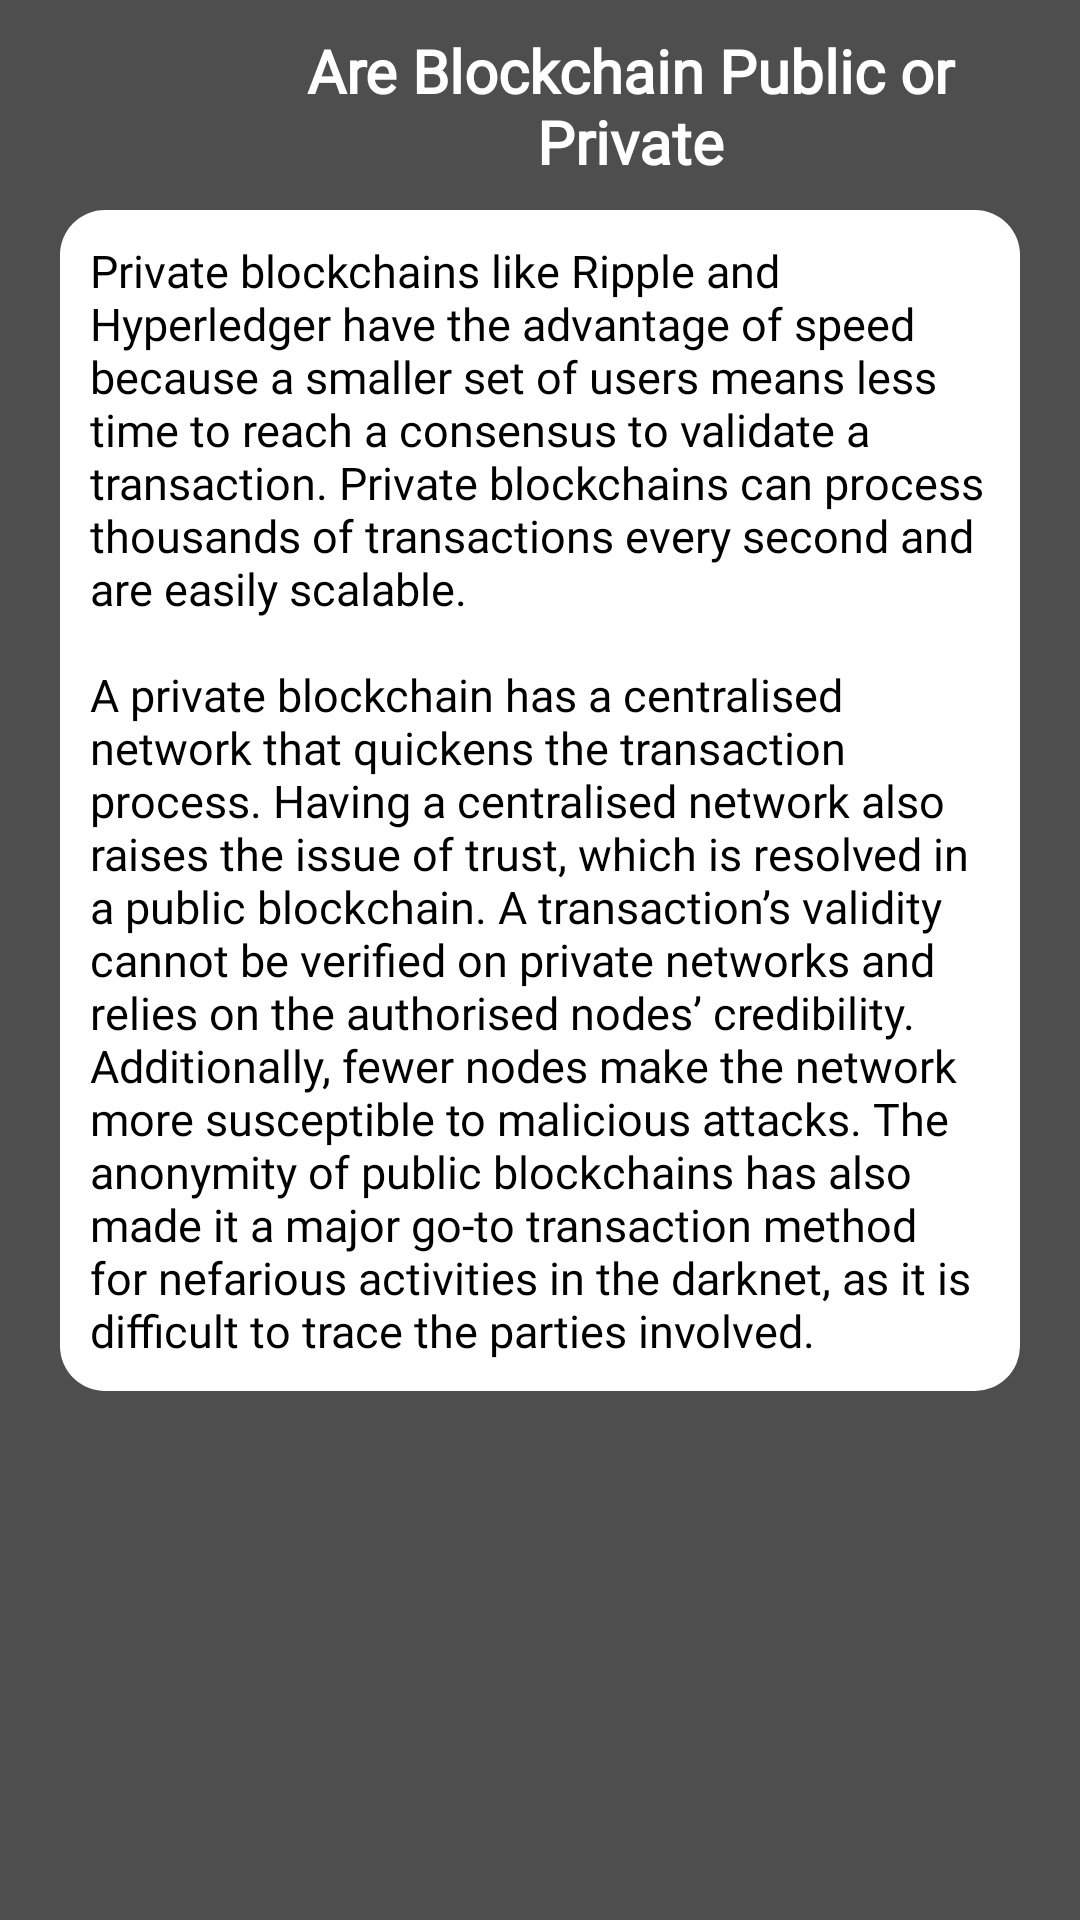

Layout XML and referenced resources for this Android screen:
<!-- AndroidManifest.xml: application theme Theme.Crypto -->
<!-- res/layout/activity_public_private.xml -->
<?xml version="1.0" encoding="utf-8"?>
<androidx.core.widget.NestedScrollView xmlns:android="http://schemas.android.com/apk/res/android"
    xmlns:app="http://schemas.android.com/apk/res-auto"
    xmlns:tools="http://schemas.android.com/tools"
    android:layout_width="match_parent"
    android:layout_height="match_parent"
    android:background="@color/all_background"
    tools:context=".PublicPrivateActivity">

    <LinearLayout
        android:layout_width="match_parent"
        android:layout_height="match_parent"
        android:orientation="vertical">

        <RelativeLayout
            android:layout_width="match_parent"
            android:layout_height="match_parent"
            android:layout_margin="10dp">

            <LinearLayout
                android:layout_width="match_parent"
                android:layout_height="wrap_content"
                android:orientation="horizontal">

                <ImageView
                    android:id="@+id/back"
                    android:layout_width="40dp"
                    android:layout_height="30dp"
                    android:layout_margin="5dp"
                    android:src="@drawable/ic_white_arrow" />

                <TextView
                    android:layout_width="wrap_content"
                    android:layout_height="wrap_content"
                    android:layout_gravity="center_vertical"
                    android:layout_marginLeft="10dp"
                    android:fontFamily="@font/alike_angular"
                    android:gravity="center"
                    android:text="@string/public_or_private1"
                    android:textColor="@color/white"
                    android:textSize="20dp"
                    android:textStyle="bold" />
            </LinearLayout>


            <LinearLayout
                android:layout_width="match_parent"
                android:layout_height="wrap_content"
                android:layout_marginLeft="10dp"
                android:layout_marginTop="60dp"
                android:layout_marginRight="10dp"
                android:background="@drawable/abous_us_background"
                android:orientation="vertical">


                <TextView
                    android:id="@+id/t2"
                    android:layout_width="match_parent"
                    android:layout_height="wrap_content"
                    android:layout_margin="10dp"
                    android:layout_marginTop="20dp"
                    android:layout_marginBottom="20dp"
                    android:elevation="10dp"
                    android:fontFamily="@font/alike_angular"
                    android:gravity="left"
                    android:text="@string/str14"
                    android:textColor="@color/black"
                    android:textSize="15dp" />
            </LinearLayout>


        </RelativeLayout>
        <LinearLayout
            android:id="@+id/native_container"
            android:layout_width="match_parent"
            android:layout_height="250dp"
            android:layout_marginBottom="@dimen/_10sdp"
            android:orientation="vertical" />
    </LinearLayout>

</androidx.core.widget.NestedScrollView>
<!-- resources referenced by this layout -->
<resources>
  <color name="all_background">#4E4E4E</color>
  <color name="black">#FF000000</color>
  <color name="white">#FFFFFFFF</color>
  <dimen name="_10sdp">10dp</dimen>
  <!-- drawable abous_us_background (drawable-v24) -->
  <?xml version="1.0" encoding="utf-8"?>
  <layer-list xmlns:android="http://schemas.android.com/apk/res/android">
      <item>
          <shape android:shape="rectangle">
              <solid android:color="@color/white"/>
              <corners
                  android:radius="15dp"/>
  
          </shape>
  
      </item>
  
  </layer-list>
  <string name="public_or_private1">Are Blockchain Public or Private</string>
  <string name="str14">Private blockchains like Ripple and Hyperledger have the advantage of speed because a smaller set of users means less time to reach a consensus to validate a transaction. Private blockchains can process thousands of transactions every second and are easily scalable.\n\nA private blockchain has a centralised network that quickens the transaction process. Having a centralised network also raises the issue of trust, which is resolved in a public blockchain. A transaction’s validity cannot be verified on private networks and relies on the authorised nodes’ credibility. Additionally, fewer nodes make the network more susceptible to malicious attacks. The anonymity of public blockchains has also made it a major go-to transaction method for nefarious activities in the darknet, as it is difficult to trace the parties involved.</string>
  <style name="Theme.Crypto" parent="Theme.MaterialComponents.DayNight.NoActionBar">
          
          <item name="colorPrimary">@color/white</item>
          <item name="colorPrimaryVariant">@color/purple_700</item>
          <item name="colorOnPrimary">@color/white</item>
          
          <item name="colorSecondary">@color/teal_200</item>
          <item name="colorSecondaryVariant">@color/teal_700</item>
          <item name="colorOnSecondary">@color/black</item>
          
          <item name="android:statusBarColor" tools:targetApi="l">@color/black</item>
          
      </style>
  <color name="purple_700">#FF3700B3</color>
  <color name="teal_200">#FF03DAC5</color>
  <color name="teal_700">#FF018786</color>
</resources>
